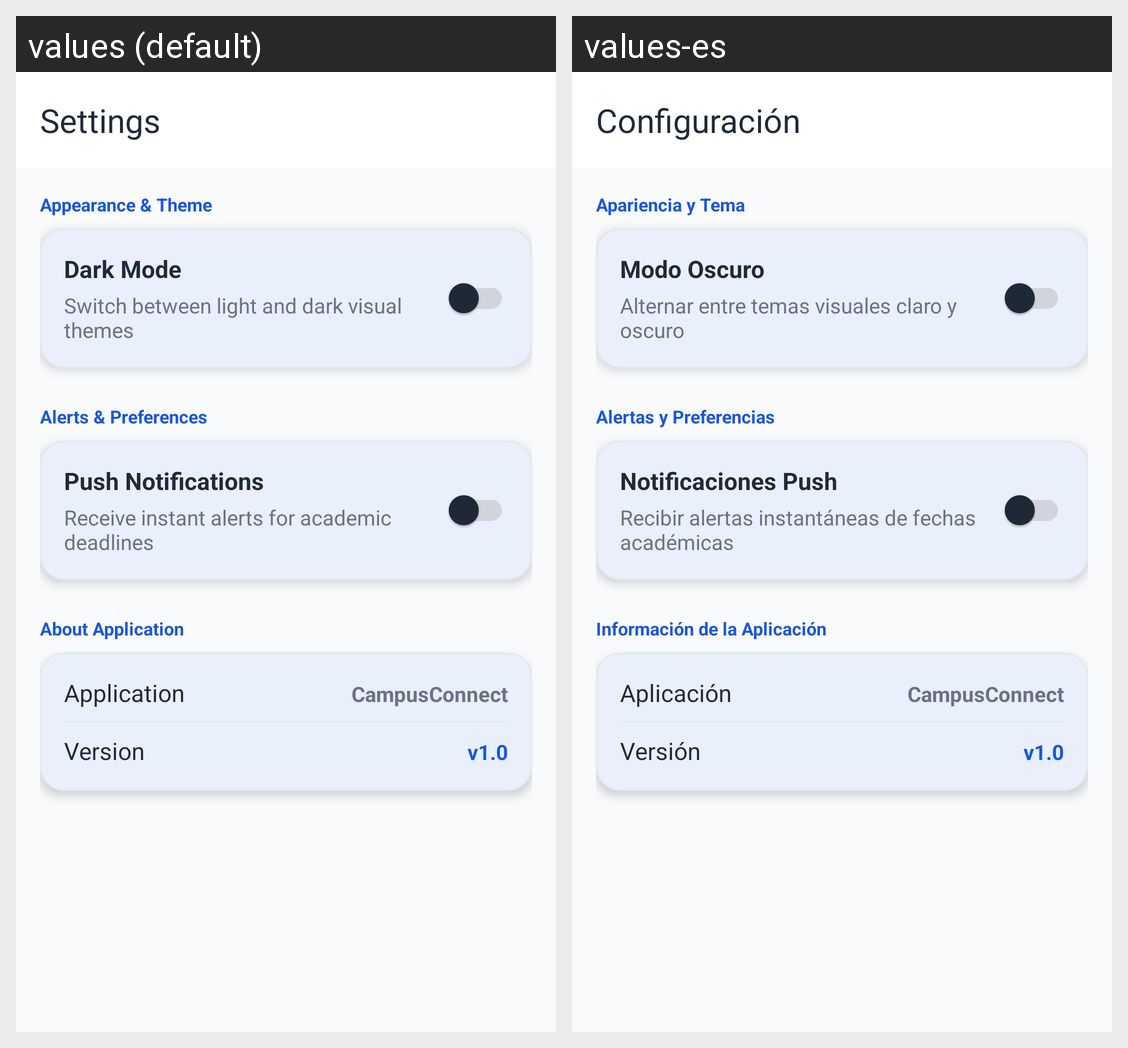

Here is an Android app screen in its default locale and in the app's own translations. Write out the translated-string differences for the strings that appear on this screen.
Android screen res/layout/activity_settings.xml rendered under 2 locales, left to right: values (default), values-es. Device: Nexus 5 (rendered at 1080×1920; each locale shown at half size, 540×960, under a caption strip naming it); theme Theme.CampusConnect.
Strings drawn on this screen, with the default value and each locale's value (text and hints the layout hard-codes, and strings that could not be matched under every locale, appear in the picture but are not listed):

settings_title
  values: Settings
  values-es: Configuración

settings_appearance_header
  values: Appearance & Theme
  values-es: Apariencia y Tema

settings_dark_mode
  values: Dark Mode
  values-es: Modo Oscuro

settings_dark_mode_desc
  values: Switch between light and dark visual themes
  values-es: Alternar entre temas visuales claro y oscuro

settings_notifications_header
  values: Alerts & Preferences
  values-es: Alertas y Preferencias

settings_notifications
  values: Push Notifications
  values-es: Notificaciones Push

settings_notifications_desc
  values: Receive instant alerts for academic deadlines
  values-es: Recibir alertas instantáneas de fechas académicas

settings_about_header
  values: About Application
  values-es: Información de la Aplicación

settings_app_name_label
  values: Application
  values-es: Aplicación

app_name
  values: CampusConnect
  values-es: CampusConnect

settings_version_label
  values: Version
  values-es: Versión

app_version
  values: v1.0
  values-es: v1.0
